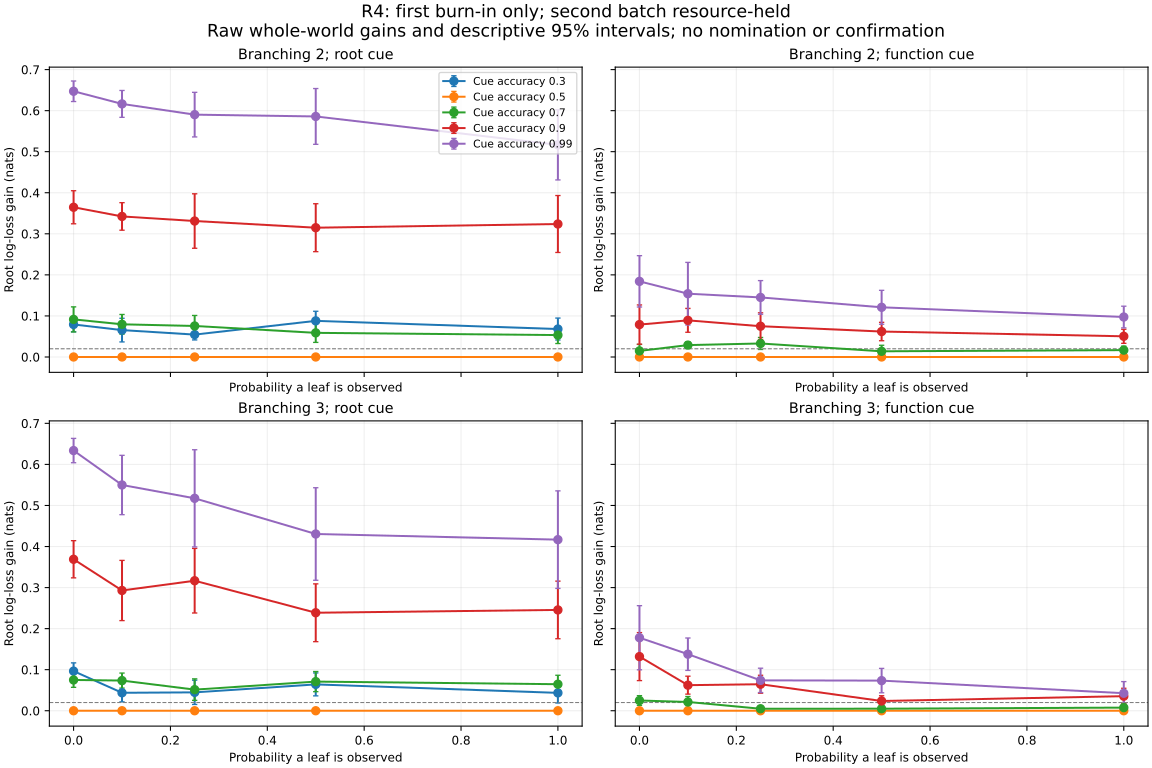

Values plotted in this chart, from the file beside it:
variant, reliability, coverage, branching, cue_position, misleading, raw_gain, lower_95, upper_95, shrunk_gain
R4-0000, 0.5, 0, 2, root, False, 0.0, 0.0, 0.0, 0.0
R4-0001, 0.5, 0, 2, function, False, 0.0, 0.0, 0.0, 0.0
R4-0002, 0.5, 0, 3, root, False, 0.0, 0.0, 0.0, 0.0
R4-0003, 0.5, 0, 3, function, False, 0.0, 0.0, 0.0, 0.0
R4-0004, 0.5, 0.1, 2, root, False, 0.0, 0.0, 0.0, 0.0
R4-0005, 0.5, 0.1, 2, function, False, 0.0, 0.0, 0.0, 0.0
R4-0006, 0.5, 0.1, 3, root, False, 0.0, 0.0, 0.0, 0.0
R4-0007, 0.5, 0.1, 3, function, False, 0.0, 0.0, 0.0, 0.0
R4-0008, 0.5, 0.25, 2, root, False, 0.0, 0.0, 0.0, 0.0
R4-0009, 0.5, 0.25, 2, function, False, 0.0, 0.0, 0.0, 0.0
R4-0010, 0.5, 0.25, 3, root, False, 0.0, 0.0, 0.0, 0.0
R4-0011, 0.5, 0.25, 3, function, False, 0.0, 0.0, 0.0, 0.0
R4-0012, 0.5, 0.5, 2, root, False, 0.0, 0.0, 0.0, 0.0
R4-0013, 0.5, 0.5, 2, function, False, 0.0, 0.0, 0.0, 0.0
R4-0014, 0.5, 0.5, 3, root, False, 0.0, 0.0, 0.0, 0.0
R4-0015, 0.5, 0.5, 3, function, False, 0.0, 0.0, 0.0, 0.0
R4-0016, 0.5, 1, 2, root, False, 0.0, 0.0, 0.0, 0.0
R4-0017, 0.5, 1, 2, function, False, 0.0, 0.0, 0.0, 0.0
R4-0018, 0.5, 1, 3, root, False, 0.0, 0.0, 0.0, 0.0
R4-0019, 0.5, 1, 3, function, False, 0.0, 0.0, 0.0, 0.0
R4-0031, 0.7, 0.25, 3, function, False, 0.004882, -0.001334, 0.0111, 0.004937
R4-0035, 0.7, 0.5, 3, function, False, 0.005015, -0.003622, 0.01365, 0.005121
R4-0039, 0.7, 1, 3, function, False, 0.007631, -0.003029, 0.01829, 0.007789
R4-0033, 0.7, 0.5, 2, function, False, 0.01384, -0.0008073, 0.02849, 0.01413
R4-0021, 0.7, 0, 2, function, False, 0.0148, -0.001035, 0.03063, 0.01513
R4-0037, 0.7, 1, 2, function, False, 0.01669, 0.007041, 0.02635, 0.01682
R4-0027, 0.7, 0.1, 3, function, False, 0.02138, 0.008202, 0.03456, 0.0216
R4-0055, 0.9, 0.5, 3, function, False, 0.02373, 0.01092, 0.03655, 0.02394
R4-0023, 0.7, 0, 3, function, False, 0.02495, 0.01323, 0.03667, 0.02512
R4-0025, 0.7, 0.1, 2, function, False, 0.02893, 0.02112, 0.03673, 0.029
R4-0029, 0.7, 0.25, 2, function, False, 0.03289, 0.01833, 0.04744, 0.03313
R4-0059, 0.9, 1, 3, function, False, 0.03547, 0.01625, 0.05469, 0.03589
R4-0079, 0.99, 1, 3, function, False, 0.04266, 0.01437, 0.07094, 0.04351
R4-0089, 0.3, 1, 3, root, True, 0.04355, 0.01893, 0.06816, 0.04419
R4-0083, 0.3, 0.1, 3, root, True, 0.04374, 0.02157, 0.06591, 0.04426
R4-0085, 0.3, 0.25, 3, root, True, 0.04478, 0.01524, 0.07433, 0.0457
R4-0057, 0.9, 1, 2, function, False, 0.05037, 0.03324, 0.0675, 0.05066
R4-0030, 0.7, 0.25, 3, root, False, 0.05144, 0.02528, 0.0776, 0.05211
R4-0036, 0.7, 1, 2, root, False, 0.05333, 0.03273, 0.07393, 0.05374
R4-0084, 0.3, 0.25, 2, root, True, 0.05452, 0.04144, 0.06761, 0.05469
R4-0032, 0.7, 0.5, 2, root, False, 0.05879, 0.0355, 0.08209, 0.05929
R4-0053, 0.9, 0.5, 2, function, False, 0.06196, 0.03962, 0.08431, 0.06241
R4-0047, 0.9, 0.1, 3, function, False, 0.06229, 0.04039, 0.0842, 0.06272
R4-0087, 0.3, 0.5, 3, root, True, 0.06416, 0.03625, 0.09208, 0.06484
R4-0051, 0.9, 0.25, 3, function, False, 0.06457, 0.04277, 0.08638, 0.06499
R4-0038, 0.7, 1, 3, root, False, 0.06462, 0.04286, 0.08637, 0.06503
R4-0082, 0.3, 0.1, 2, root, True, 0.06548, 0.03662, 0.09433, 0.06619
R4-0088, 0.3, 1, 2, root, True, 0.06805, 0.04131, 0.09479, 0.06864
R4-0034, 0.7, 0.5, 3, root, False, 0.07099, 0.04644, 0.09555, 0.07148
R4-0075, 0.99, 0.5, 3, function, False, 0.07338, 0.0437, 0.1031, 0.07407
R4-0026, 0.7, 0.1, 3, root, False, 0.07353, 0.05522, 0.09184, 0.07379
R4-0071, 0.99, 0.25, 3, function, False, 0.07399, 0.04431, 0.1037, 0.07467
R4-0049, 0.9, 0.25, 2, function, False, 0.07492, 0.04229, 0.1076, 0.07574
R4-0022, 0.7, 0, 3, root, False, 0.075, 0.05709, 0.09292, 0.07525
R4-0028, 0.7, 0.25, 2, root, False, 0.07551, 0.04988, 0.1012, 0.07602
R4-0041, 0.9, 0, 2, function, False, 0.07895, 0.03118, 0.1267, 0.0806
R4-0080, 0.3, 0, 2, root, True, 0.07914, 0.06138, 0.09689, 0.07937
R4-0024, 0.7, 0.1, 2, root, False, 0.07957, 0.05559, 0.1036, 0.07999
R4-0086, 0.3, 0.5, 2, root, True, 0.08796, 0.06463, 0.1113, 0.08832
R4-0045, 0.9, 0.1, 2, function, False, 0.08921, 0.06018, 0.1182, 0.08975
... 30 more rows
